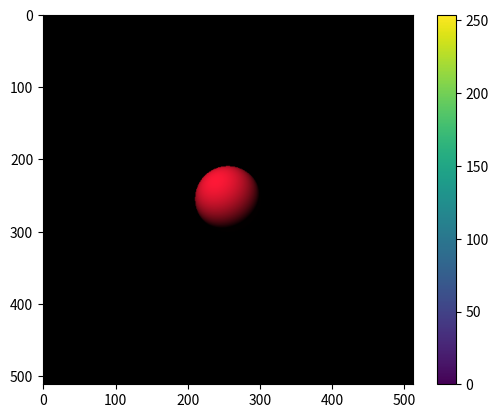

This figure's Python source:
import numpy as np
import time


MAX_MARCHING_STEPS = 255
MIN_DIST = 0.0
MAX_DIST = 100.0
PRECISION = 0.001

class vec3():
    def __init__(self, x, y, z):
        (self.x, self.y, self.z) = (x, y, z)
    def __mul__(self, other):
        return vec3(self.x * other, self.y * other, self.z * other)
    def __add__(self, other):
        return vec3(self.x + other.x, self.y + other.y, self.z + other.z)
    def __sub__(self, other):
        return vec3(self.x - other.x, self.y - other.y, self.z - other.z)
    def dot(self, other):
        return (self.x * other.x) + (self.y * other.y) + (self.z * other.z)
    def __abs__(self):
        return self.dot(self)
    def norm(self):
        mag = np.sqrt(abs(self))
        return self * (1.0 / np.where(mag == 0, 1, mag))
    def components(self):
        return (self.x, self.y, self.z)

def rayMarch(ro, rd, start, end):
    dist = start
    for i in range(MAX_MARCHING_STEPS):
        pos = ro + rd * dist
        d = scene(pos)
        dist += d
        if d < PRECISION or dist > end:
            break
    return dist


def calcNormal(p):
    eps = 0.001
    n = np.array([0., 0., 0.])
    n[0] = scene(p + np.array([eps, 0, 0])) - scene(p - np.array([eps, 0, 0]))
    n[1] = scene(p + np.array([0, eps, 0])) - scene(p - np.array([0, eps, 0]))
    n[2] = scene(p + np.array([0, 0, eps])) - scene(p - np.array([0, 0, eps]))
    return n / np.linalg.norm(n)

def scene(p):
    offset = np.array([0, 0, -1])
    radius = 0.7
    return np.sqrt((p[0]-offset[0]) * (p[0]-offset[0]) 
                + (p[1]-offset[1]) * (p[1]-offset[1]) 
                + (p[2]-offset[2]) * (p[2]-offset[2])) - radius


def camera(cameraPos, lookAtPoint):
  cd = (lookAtPoint - cameraPos) / np.linalg.norm(lookAtPoint - cameraPos)
  cr = np.cross(np.array([0, 1, 0]), cd)
  cu = (np.cross(cd, cr)) / np.linalg.norm(np.cross(cd, cr))
  return np.column_stack((-cr, cu, -cd))

t0 = time.time()
random_colors = np.zeros((512, 512, 3), dtype=np.uint8)

ro = np.array([0., 0., 3.])
lookAtPoint = np.array([0., 0., 0.])
#rd = np.array([0., 0., -1.])
my_camera = camera(ro, lookAtPoint)

#light Pos
lp = np.array([-3, 2, 4])

(w, h) = (512, 512)
(fov, aspect) = (np.pi / 2., w / h)
(cx, cy) = (np.tan(fov / 2.) * aspect, np.tan(fov / 2.))
# Render
for y in range(h):
    for x in range(w):
        raw_rd = np.array([x, y, -1])
        raw_rd = (raw_rd) / np.linalg.norm(raw_rd)
        rd = np.dot(my_camera , raw_rd)
        rd[0] = cx * ( 2* (x + 0.5) / w - 1)
        rd[1] = cy * (1 - 2 * (y + 0.5) / h )
        rd[2] = -1.
        rd = rd / np.linalg.norm(rd)
        dist = rayMarch(ro, rd, MIN_DIST, MAX_DIST)
        if dist > MAX_DIST:
            random_colors[x,y] = [0,0,0]
        else:
            p = ro + rd * dist
            n = calcNormal(p)
            lightDirection = (lp - p) / np.linalg.norm(lp - p)
            dif = n.dot(lightDirection)
            dif = max(0.01, dif)
            random_colors[x,y] = [dif * 255, dif * 25, dif * 55]
            #print("{} {} {}".format(n.x, n.y, n.z))
print("Took", time.time() - t0, "seconds")

import matplotlib.pyplot as plt
plt.imshow(random_colors)
plt.colorbar()
plt.show()
